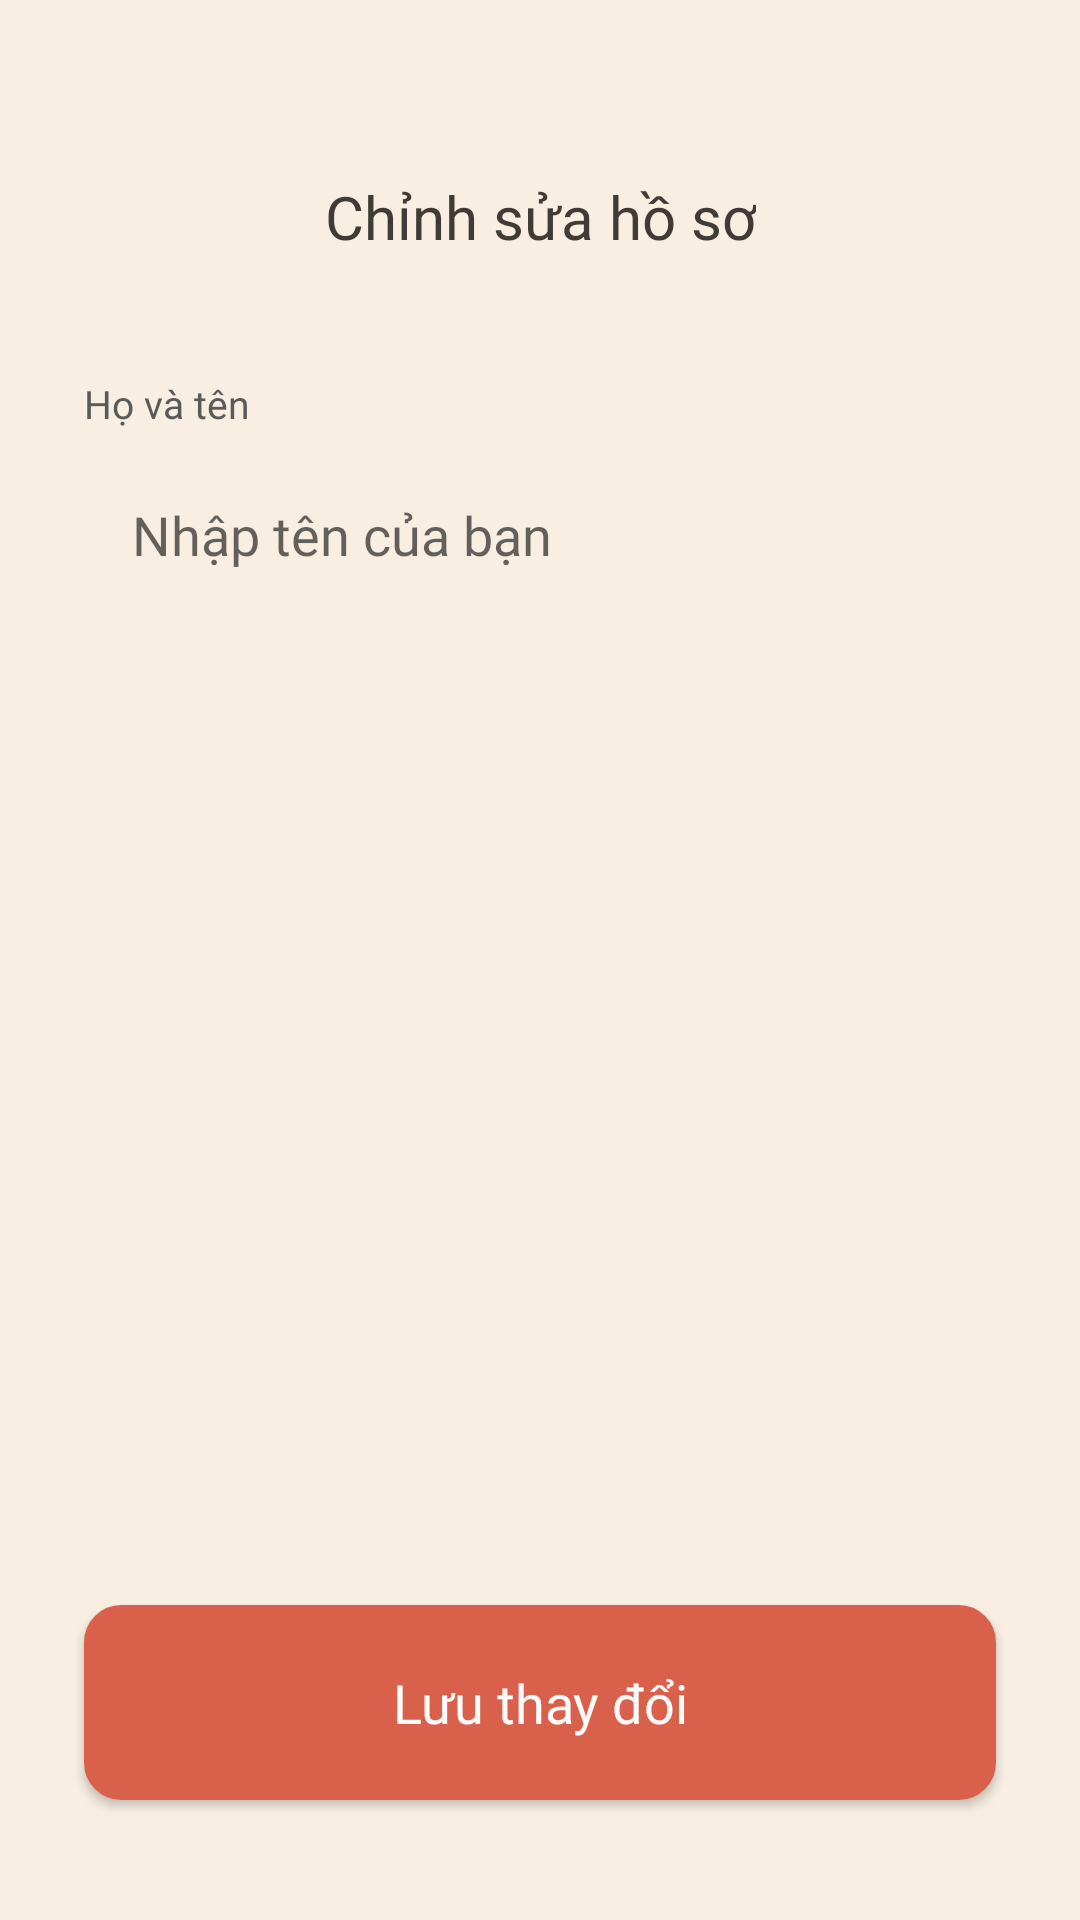

Reconstruct the res/layout file that produces this screen, plus the resources it refers to.
<!-- AndroidManifest.xml: application theme Theme.NoteTakingMobileApp -->
<!-- res/layout/activity_edit_profile.xml -->
<?xml version="1.0" encoding="utf-8"?>
<androidx.constraintlayout.widget.ConstraintLayout xmlns:android="http://schemas.android.com/apk/res/android"
    xmlns:app="http://schemas.android.com/apk/res-auto"
    xmlns:tools="http://schemas.android.com/tools"
    android:layout_width="match_parent"
    android:layout_height="match_parent"
    android:background="@color/background"
    tools:context=".Activities.EditProfile">

    <ImageView
        android:id="@+id/btn_back"
        android:layout_width="32dp"
        android:layout_height="32dp"
        android:layout_marginStart="16dp"
        android:layout_marginTop="56dp"
        android:padding="4dp"
        android:src="@drawable/ic_close"
        app:layout_constraintStart_toStartOf="parent"
        app:layout_constraintTop_toTopOf="parent"
        app:tint="@color/primary" />

    <TextView
        android:id="@+id/tv_title"
        android:layout_width="wrap_content"
        android:layout_height="wrap_content"
        android:fontFamily="@font/nunito_black"
        android:text="Chỉnh sửa hồ sơ"
        android:textColor="@color/text_bold"
        android:textSize="20sp"
        app:layout_constraintBottom_toBottomOf="@id/btn_back"
        app:layout_constraintEnd_toEndOf="parent"
        app:layout_constraintStart_toStartOf="parent"
        app:layout_constraintTop_toTopOf="@id/btn_back" />

    <LinearLayout
        android:id="@+id/ll_form"
        android:layout_width="match_parent"
        android:layout_height="wrap_content"
        android:layout_marginTop="40dp"
        android:orientation="vertical"
        android:paddingHorizontal="28dp"
        app:layout_constraintTop_toBottomOf="@id/tv_title">

        <TextView
            android:layout_width="wrap_content"
            android:layout_height="wrap_content"
            android:layout_marginBottom="8dp"
            android:fontFamily="@font/nunito_bold"
            android:text="Họ và tên"
            android:textColor="#5A5A5A"
            android:textSize="13sp" />

        <EditText
            android:id="@+id/et_full_name"
            android:layout_width="match_parent"
            android:layout_height="54dp"
            android:background="@drawable/bg_input_simple"
            android:fontFamily="@font/nunito_bold"
            android:hint="Nhập tên của bạn"
            android:inputType="textPersonName"
            android:paddingHorizontal="16dp"
            android:textColor="#333333" />

    </LinearLayout>

    <Button
        android:id="@+id/btn_save"
        android:layout_width="match_parent"
        android:layout_height="65dp"
        android:layout_marginHorizontal="28dp"
        android:layout_marginBottom="40dp"
        android:background="@drawable/bg_rounded_corner"
        android:fontFamily="@font/nunito_black"
        android:text="Lưu thay đổi"
        android:textAllCaps="false"
        android:textColor="@color/text_button"
        android:textSize="18sp"
        app:layout_constraintBottom_toBottomOf="parent" />

</androidx.constraintlayout.widget.ConstraintLayout>
<!-- resources referenced by this layout -->
<resources>
  <color name="background">#F8EEE2</color>
  <color name="primary">#D9614C</color>
  <color name="text_bold">#403B36</color>
  <color name="text_button">#FFFBFA</color>
  <!-- drawable bg_rounded_corner (drawable) -->
  <?xml version="1.0" encoding="utf-8"?>
  <shape xmlns:android="http://schemas.android.com/apk/res/android"
      android:shape="rectangle">
  
      <solid android:color="#D9614C" />
      <corners android:radius="12dp" />
      <stroke
          android:width="1dp"
          android:color="#D9614C" />
  
  </shape>
  <style name="Theme.NoteTakingMobileApp" parent="Base.Theme.NoteTakingMobileApp" />
  <style name="Base.Theme.NoteTakingMobileApp" parent="Theme.AppCompat.Light.NoActionBar">
          
          <item name="android:windowBackground">@color/background</item>
          <item name="android:windowActivityTransitions">true</item>
      </style>
</resources>
